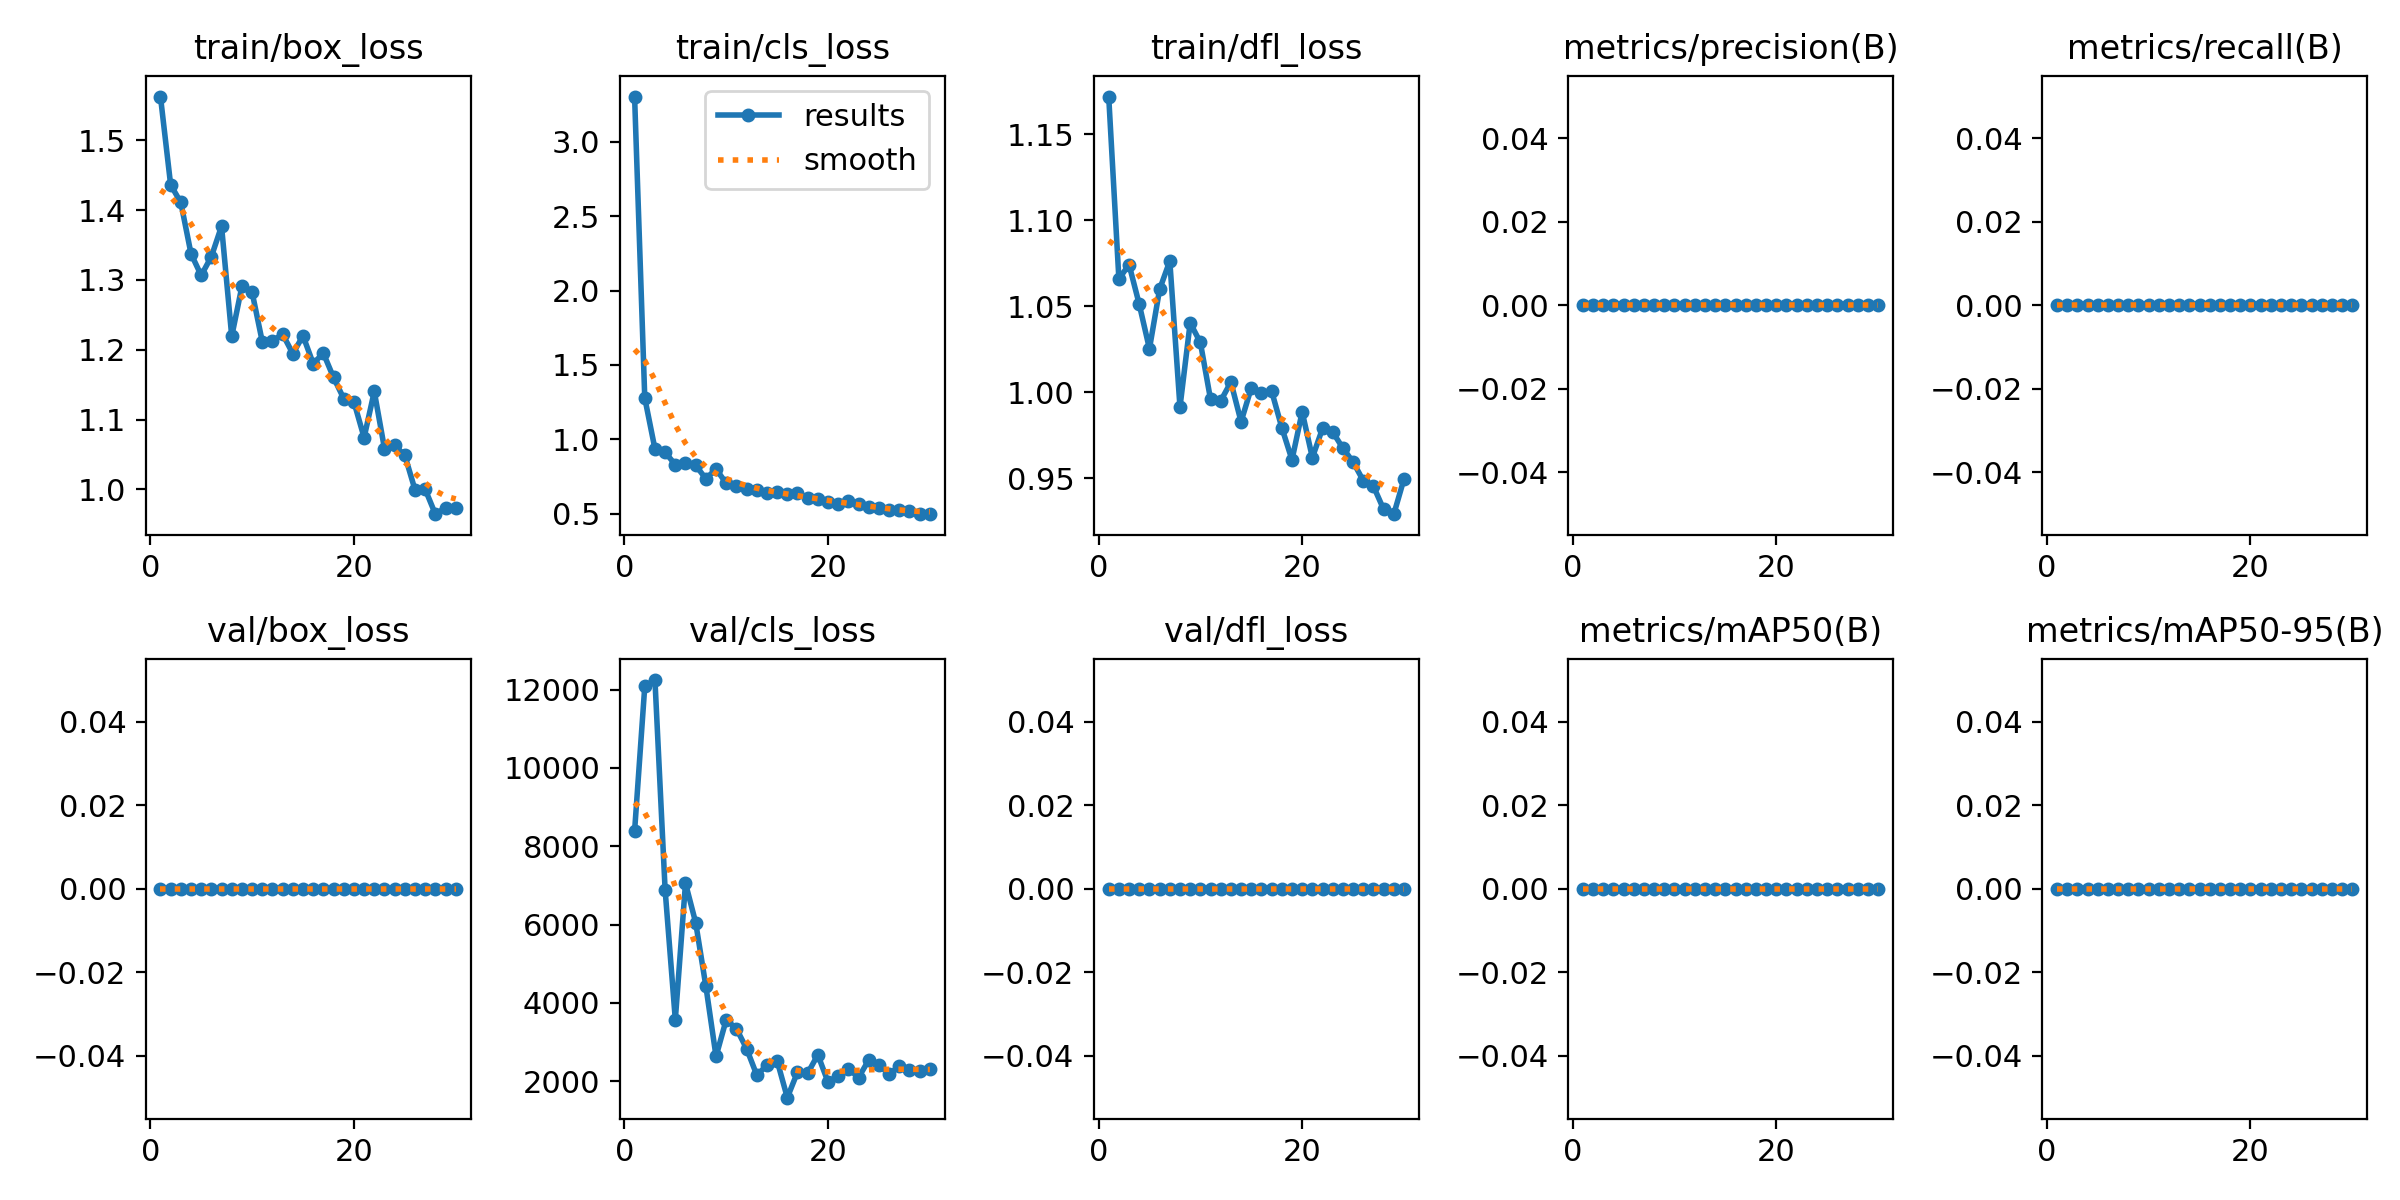

Source data for this figure (header and first rows):
epoch, time, train/box_loss, train/cls_loss, train/dfl_loss, metrics/precision(B), metrics/recall(B), metrics/mAP50(B), metrics/mAP50-95(B), val/box_loss, val/cls_loss, val/dfl_loss, lr/pg0, lr/pg1, lr/pg2
1, 42.19, 1.562, 3.304, 1.172, 0, 0, 0, 0, 0, 8385, 0, 6e-05, 6e-05, 6e-05
2, 86.08, 1.436, 1.278, 1.066, 0, 0, 0, 0, 0, 12082, 0, 0.0001257, 0.0001257, 0.0001257
3, 129.4, 1.411, 0.9357, 1.074, 0, 0, 0, 0, 0, 12244, 0, 0.0001868, 0.0001868, 0.0001868
4, 173.3, 1.338, 0.9132, 1.051, 0, 0, 0, 0, 0, 6882, 0, 0.0002433, 0.0002433, 0.0002433
5, 217, 1.306, 0.8298, 1.025, 0, 0, 0, 0, 0, 3571, 0, 0.0002951, 0.0002951, 0.0002951
6, 260.1, 1.333, 0.8391, 1.06, 0, 0, 0, 0, 0, 7055, 0, 0.0003424, 0.0003424, 0.0003424
7, 303.6, 1.377, 0.8248, 1.076, 0, 0, 0, 0, 0, 6050, 0, 0.000385, 0.000385, 0.000385
8, 347, 1.219, 0.7356, 0.9914, 0, 0, 0, 0, 0, 4428, 0, 0.000423, 0.000423, 0.000423
9, 390.6, 1.291, 0.8003, 1.04, 0, 0, 0, 0, 0, 2634, 0, 0.0004563, 0.0004563, 0.0004563
10, 434, 1.282, 0.7049, 1.029, 0, 0, 0, 0, 0, 3571, 0, 0.0004851, 0.0004851, 0.0004851
11, 477, 1.212, 0.687, 0.9959, 0, 0, 0, 0, 0, 3342, 0, 0.0005092, 0.0005092, 0.0005092
12, 520.1, 1.213, 0.6638, 0.995, 0, 0, 0, 0, 0, 2832, 0, 0.0005287, 0.0005287, 0.0005287
13, 563.4, 1.222, 0.6608, 1.006, 0, 0, 0, 0, 0, 2157, 0, 0.0005436, 0.0005436, 0.0005436
14, 606.9, 1.194, 0.6382, 0.9829, 0, 0, 0, 0, 0, 2406, 0, 0.0005539, 0.0005539, 0.0005539
15, 651, 1.22, 0.6471, 1.003, 0, 0, 0, 0, 0, 2523, 0, 0.000538, 0.000538, 0.000538
16, 694.4, 1.18, 0.6342, 0.9998, 0, 0, 0, 0, 0, 1580, 0, 0.000505, 0.000505, 0.000505
17, 738.2, 1.195, 0.6366, 1.001, 0, 0, 0, 0, 0, 2232, 0, 0.000472, 0.000472, 0.000472
18, 781.8, 1.16, 0.6068, 0.9795, 0, 0, 0, 0, 0, 2204, 0, 0.000439, 0.000439, 0.000439
19, 825.2, 1.13, 0.5963, 0.9607, 0, 0, 0, 0, 0, 2675, 0, 0.000406, 0.000406, 0.000406
20, 869, 1.125, 0.5811, 0.9886, 0, 0, 0, 0, 0, 1977, 0, 0.000373, 0.000373, 0.000373
21, 912.1, 1.074, 0.5633, 0.962, 0, 0, 0, 0, 0, 2141, 0, 0.00034, 0.00034, 0.00034
22, 955.2, 1.14, 0.5887, 0.9789, 0, 0, 0, 0, 0, 2318, 0, 0.000307, 0.000307, 0.000307
23, 998.5, 1.059, 0.5641, 0.9769, 0, 0, 0, 0, 0, 2094, 0, 0.000274, 0.000274, 0.000274
24, 1042, 1.063, 0.5467, 0.9675, 0, 0, 0, 0, 0, 2544, 0, 0.000241, 0.000241, 0.000241
25, 1085, 1.049, 0.5387, 0.9595, 0, 0, 0, 0, 0, 2404, 0, 0.000208, 0.000208, 0.000208
26, 1129, 0.9994, 0.5229, 0.9487, 0, 0, 0, 0, 0, 2185, 0, 0.000175, 0.000175, 0.000175
27, 1172, 1, 0.5269, 0.9454, 0, 0, 0, 0, 0, 2381, 0, 0.000142, 0.000142, 0.000142
28, 1216, 0.9645, 0.5163, 0.932, 0, 0, 0, 0, 0, 2278, 0, 0.000109, 0.000109, 0.000109
29, 1259, 0.9739, 0.5014, 0.9292, 0, 0, 0, 0, 0, 2263, 0, 7.6e-05, 7.6e-05, 7.6e-05
30, 1302, 0.9736, 0.4971, 0.9496, 0, 0, 0, 0, 0, 2312, 0, 4.3e-05, 4.3e-05, 4.3e-05
